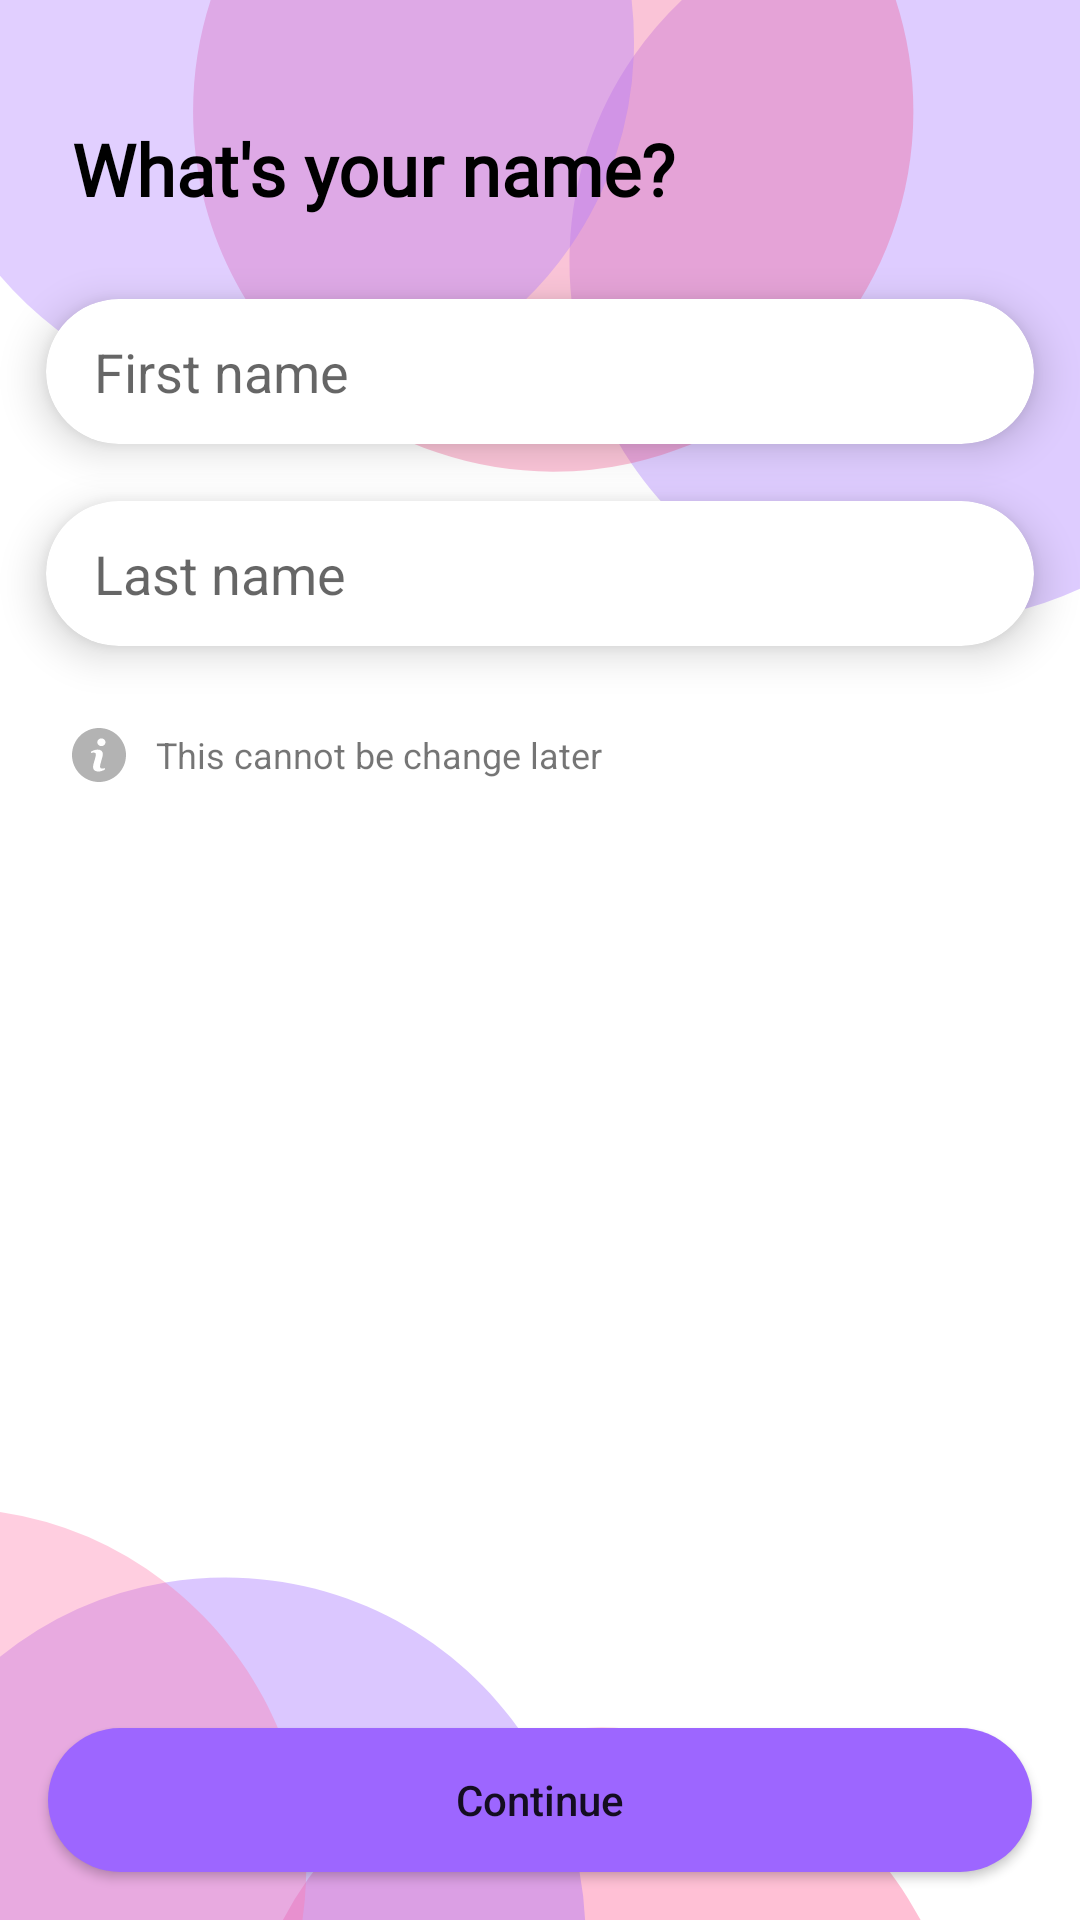

Android layout source for this screen:
<!-- AndroidManifest.xml: application theme Theme.Love2Knot_v2 -->
<!-- res/layout/fragment_first_and_last_name.xml -->
<?xml version="1.0" encoding="utf-8"?>
<RelativeLayout xmlns:android="http://schemas.android.com/apk/res/android"
    android:layout_width="match_parent"
    android:layout_height="match_parent"
    xmlns:app="http://schemas.android.com/apk/res-auto">


    <ImageView
        android:id="@+id/back_arrow"
        android:layout_width="wrap_content"
        android:layout_height="wrap_content"
        android:src="@drawable/ic_back_arrow"
        android:padding="8dp"
        android:layout_marginLeft="16dp"
        android:layout_marginRight="16dp"
        android:layout_marginTop="16dp"/>


    <TextView
        android:id="@+id/txt_title"
        android:layout_width="match_parent"
        android:layout_height="wrap_content"
        android:text="What's your name?"
        android:padding="8dp"
        android:layout_marginLeft="16dp"
        android:layout_marginRight="16dp"
        android:textSize="24sp"
        android:textStyle="bold"
        style="@style/MyFontStyle"
        android:textColor="@color/black"
        android:layout_below="@+id/back_arrow"/>

    <androidx.cardview.widget.CardView
        android:id="@+id/card_first_name"
        android:layout_width="match_parent"
        android:layout_height="wrap_content"
        app:cardCornerRadius="@dimen/edit_text_card_corner"
        android:layout_below="@+id/txt_title"
        app:cardElevation="8sp"
        app:cardUseCompatPadding="true">
        <EditText
            android:id="@+id/et_first_name"
            android:layout_width="match_parent"
            android:layout_height="wrap_content"
            android:background="@null"
            android:hint="First name"
            android:inputType="textPersonName"
            android:paddingStart="16dp"
            android:paddingEnd="16dp"
            android:paddingTop="12dp"
            android:paddingBottom="12dp"/>

    </androidx.cardview.widget.CardView>
    <androidx.cardview.widget.CardView
        android:id="@+id/card_last_name"
        android:layout_width="match_parent"
        android:layout_height="wrap_content"
        app:cardCornerRadius="@dimen/edit_text_card_corner"
        android:layout_below="@+id/card_first_name"
        android:layout_marginTop="-20dp"
        app:cardElevation="8sp"
        app:cardUseCompatPadding="true">
        <EditText
            android:id="@+id/et_last_name"
            android:layout_width="match_parent"
            android:layout_height="wrap_content"
            android:background="@null"
            android:hint="Last name"
            android:inputType="textPersonName"
            android:paddingStart="16dp"
            android:paddingEnd="16dp"
            android:paddingTop="12dp"
            android:paddingBottom="12dp"/>

    </androidx.cardview.widget.CardView>

    <LinearLayout
        android:layout_width="wrap_content"
        android:layout_height="wrap_content"
        android:layout_below="@+id/card_last_name"
        android:layout_marginStart="16dp"
        android:padding="8dp"
        android:layout_marginEnd="16dp"
        android:orientation="horizontal">
        <ImageView
            android:layout_width="wrap_content"
            android:layout_height="wrap_content"
            android:layout_gravity="center"
            android:src="@drawable/ic_info"/>

        <TextView
            android:layout_width="wrap_content"
            android:layout_height="wrap_content"
            android:textSize="12sp"
            android:paddingStart="10dp"
            android:paddingEnd="10dp"
            android:layout_gravity="center"
            android:text="This cannot be change later"/>


    </LinearLayout>


    <Button
        android:id="@+id/btn_continue"
        android:layout_width="match_parent"
        android:layout_height="wrap_content"
        android:layout_alignParentBottom="true"
        android:text="Continue"
        android:layout_margin="16dp"
        android:textAllCaps="false"
        android:background="@drawable/capsule_shape"/>

</RelativeLayout>
<!-- resources referenced by this layout -->
<resources>
  <color name="black">#FF000000</color>
  <dimen name="edit_text_card_corner">25dp</dimen>
  <!-- drawable capsule_shape (drawable) -->
  <?xml version="1.0" encoding="utf-8"?>
  <shape xmlns:android="http://schemas.android.com/apk/res/android">
  
      <corners android:radius="25dp"/>
      <solid android:color="#9D66FF"/>
  </shape>
  <!-- drawable ic_info (drawable) -->
  <vector android:height="18dp" android:viewportHeight="23.625"
      android:viewportWidth="23.625" android:width="18dp" xmlns:android="http://schemas.android.com/apk/res/android">
      <path android:fillColor="#B3B3B3" android:pathData="M11.812,0C5.289,0 0,5.289 0,11.812s5.289,11.813 11.812,11.813s11.813,-5.29 11.813,-11.813S18.335,0 11.812,0zM14.271,18.307c-0.608,0.24 -1.092,0.422 -1.455,0.548c-0.362,0.126 -0.783,0.189 -1.262,0.189c-0.736,0 -1.309,-0.18 -1.717,-0.539s-0.611,-0.814 -0.611,-1.367c0,-0.215 0.015,-0.435 0.045,-0.659c0.031,-0.224 0.08,-0.476 0.147,-0.759l0.761,-2.688c0.067,-0.258 0.125,-0.503 0.171,-0.731c0.046,-0.23 0.068,-0.441 0.068,-0.633c0,-0.342 -0.071,-0.582 -0.212,-0.717c-0.143,-0.135 -0.412,-0.201 -0.813,-0.201c-0.196,0 -0.398,0.029 -0.605,0.09c-0.205,0.063 -0.383,0.12 -0.529,0.176l0.201,-0.828c0.498,-0.203 0.975,-0.377 1.43,-0.521c0.455,-0.146 0.885,-0.218 1.29,-0.218c0.731,0 1.295,0.178 1.692,0.53c0.395,0.353 0.594,0.812 0.594,1.376c0,0.117 -0.014,0.323 -0.041,0.617c-0.027,0.295 -0.078,0.564 -0.152,0.811l-0.757,2.68c-0.062,0.215 -0.117,0.461 -0.167,0.736c-0.049,0.275 -0.073,0.485 -0.073,0.626c0,0.356 0.079,0.599 0.239,0.728c0.158,0.129 0.435,0.194 0.827,0.194c0.185,0 0.392,-0.033 0.626,-0.097c0.232,-0.064 0.4,-0.121 0.506,-0.17L14.271,18.307zM14.137,7.429c-0.353,0.328 -0.778,0.492 -1.275,0.492c-0.496,0 -0.924,-0.164 -1.28,-0.492c-0.354,-0.328 -0.533,-0.727 -0.533,-1.193c0,-0.465 0.18,-0.865 0.533,-1.196c0.356,-0.332 0.784,-0.497 1.28,-0.497c0.497,0 0.923,0.165 1.275,0.497c0.353,0.331 0.53,0.731 0.53,1.196C14.667,6.703 14.49,7.101 14.137,7.429z"/>
  </vector>
  <style name="MyFontStyle" parent="android:Widget.TextView">
          <item name="android:fontFamily">@font/netproximanovasoft</item>
      </style>
  <style name="Theme.Love2Knot_v2" parent="Theme.MaterialComponents.DayNight.NoActionBar">
          
          <item name="colorPrimary">@color/purple_500</item>
          <item name="colorPrimaryVariant">@color/purple_700</item>
          <item name="colorOnPrimary">@color/white</item>
          
          <item name="colorSecondary">@color/teal_200</item>
          <item name="colorSecondaryVariant">@color/teal_700</item>
          <item name="colorOnSecondary">@color/black</item>
          <item name="android:windowBackground">@drawable/ic_bg</item>
          
          <item name="android:statusBarColor" tools:targetApi="l">?attr/colorPrimaryVariant</item>
          
  
  
      </style>
  <color name="purple_500">#9952FF</color>
  <color name="purple_700">#763AFF</color>
  <color name="white">#FFFFFFFF</color>
  <color name="teal_200">#FF03DAC5</color>
  <color name="teal_700">#FF018786</color>
  <!-- drawable ic_bg: vector/xml drawable (drawable, 2068 chars, omitted) -->
</resources>
